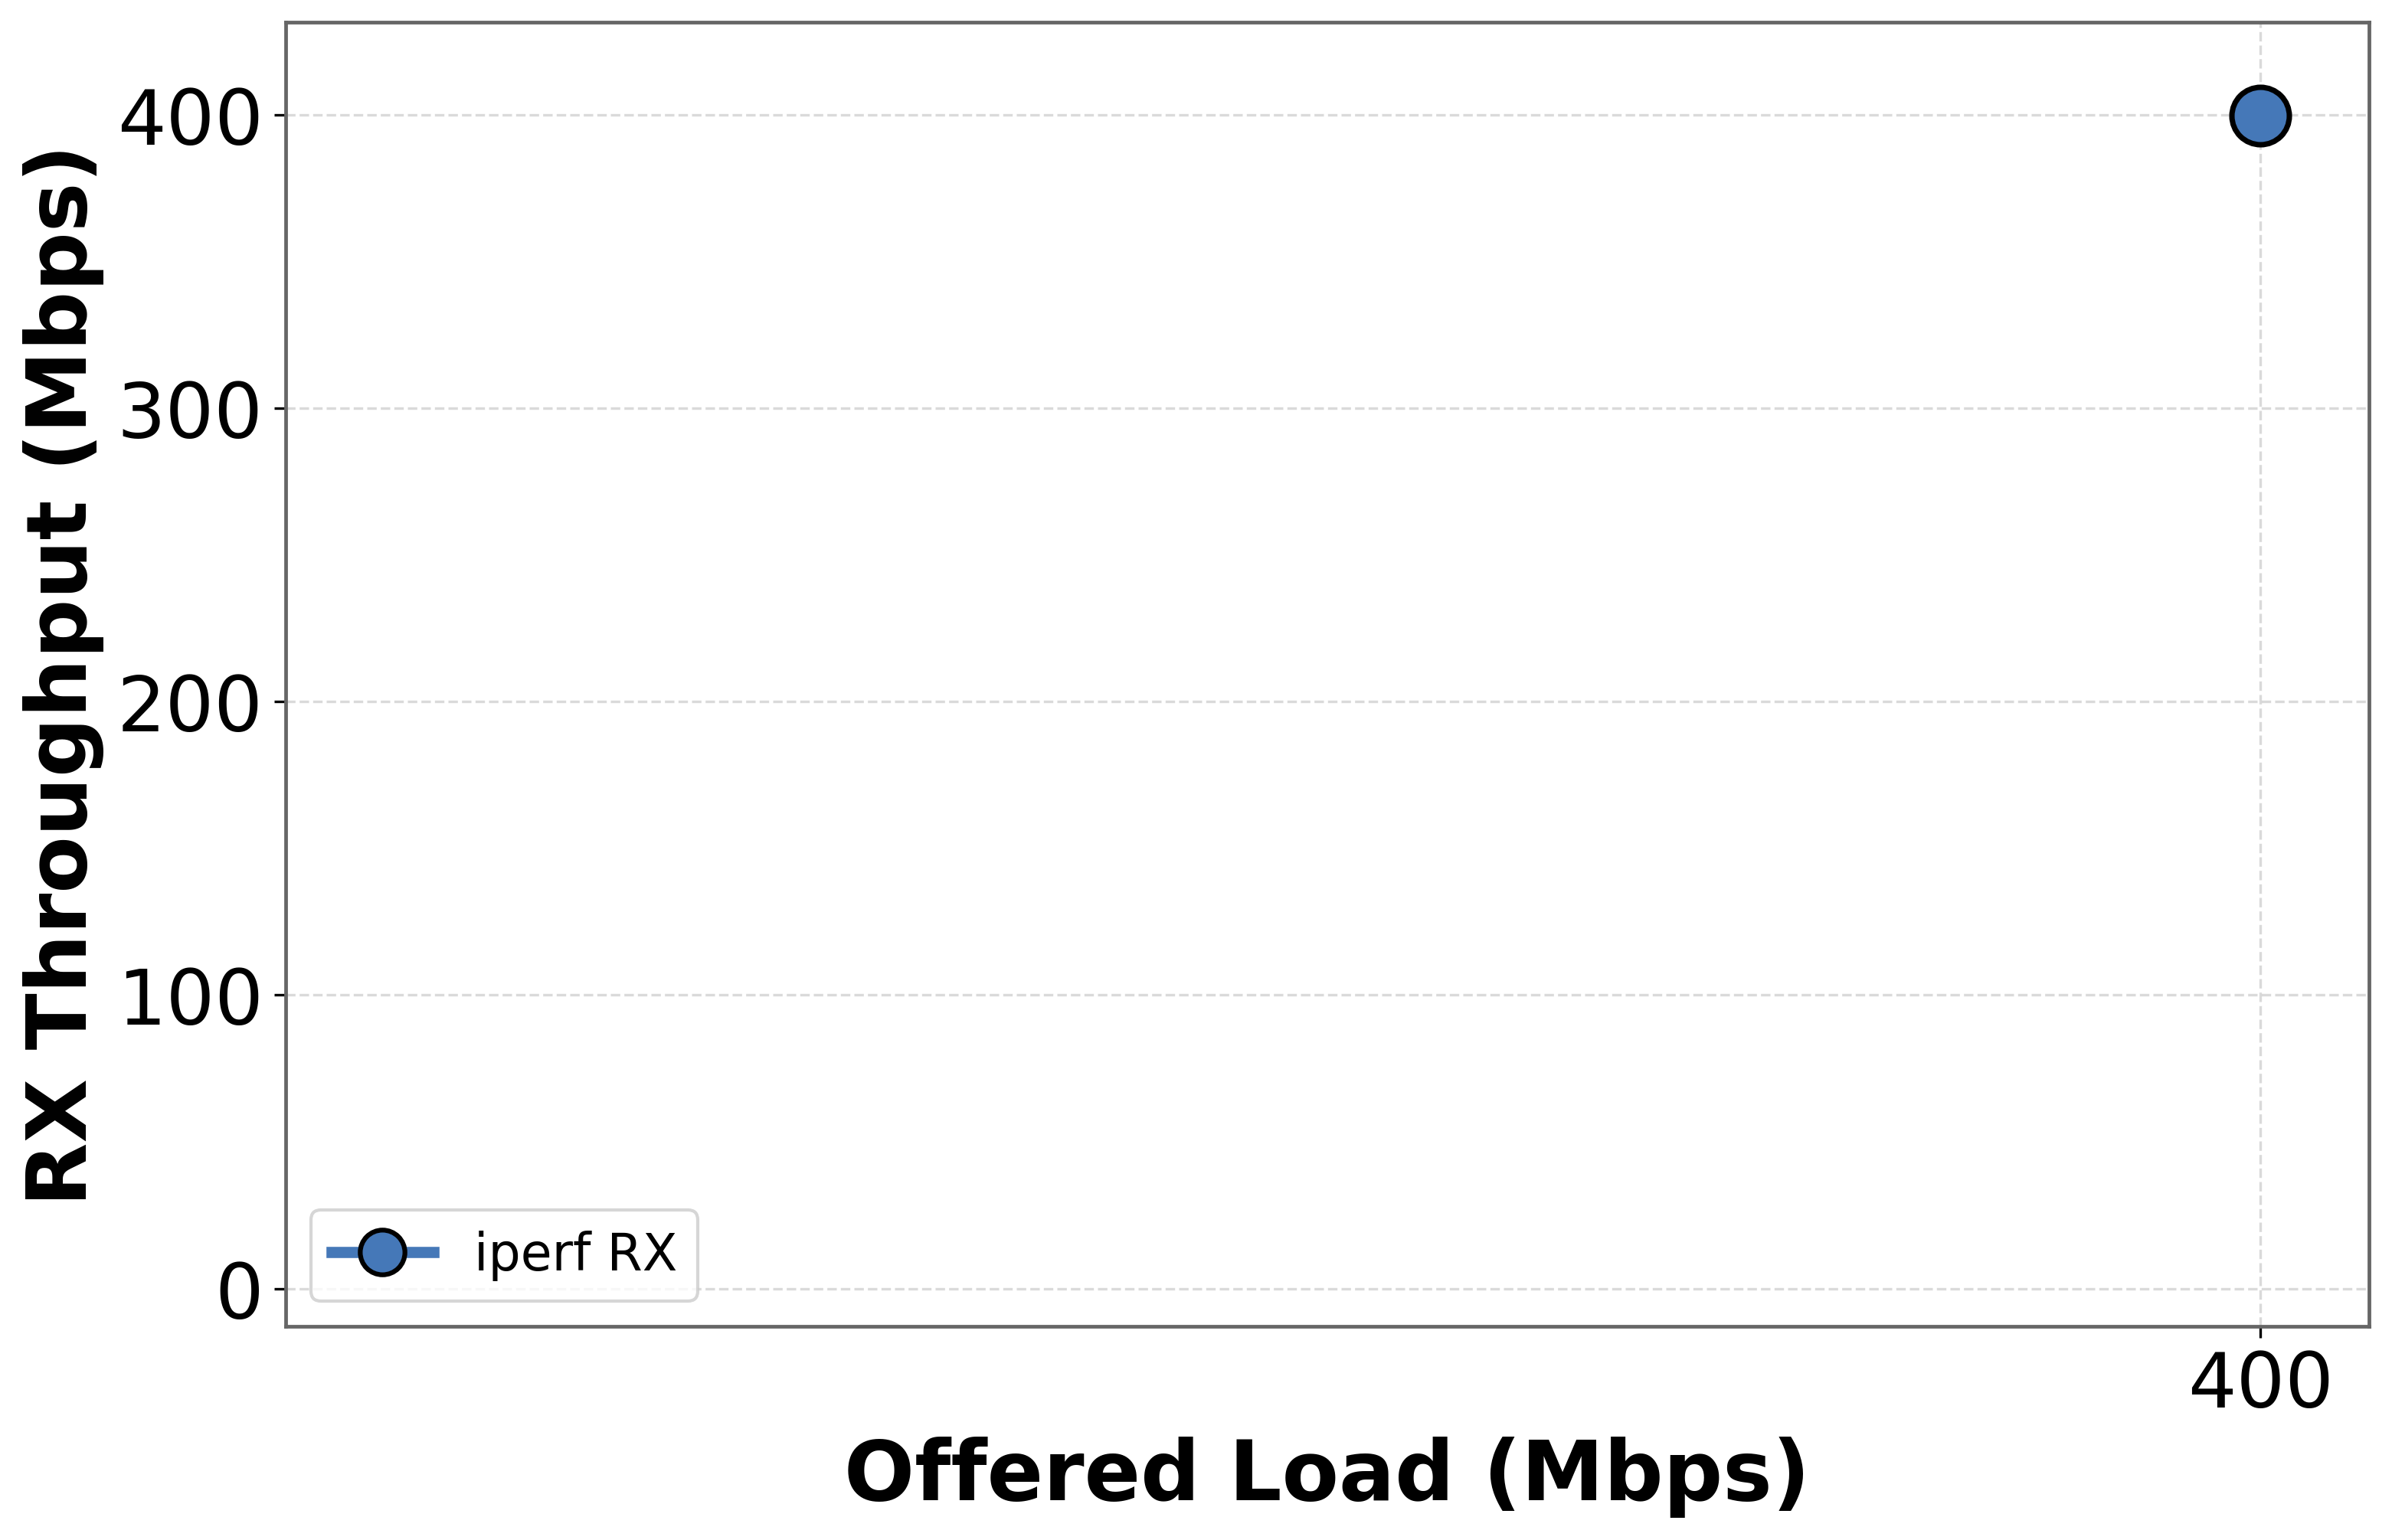

The file beside this chart, header and first rows:
offered_load_mbps, rx_throughput_mbps, samples
400.0, 399.5, 599.0
